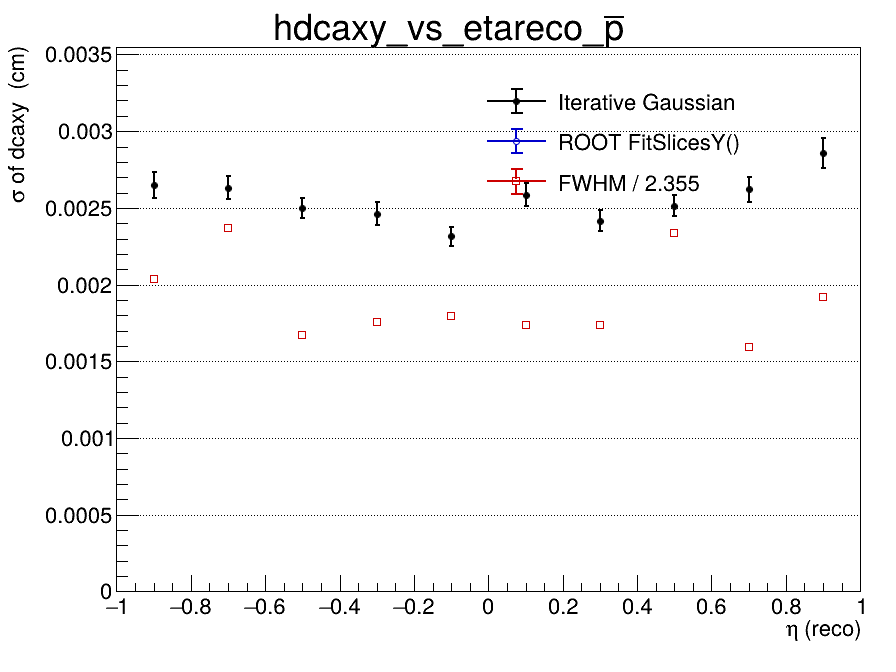

Data behind this chart, as committed beside it:
x_low, x_high, x_center, entries, iterative_mean, iterative_mean_error, iterative_sigma, iterative_sigma_error, iterative_chi2_ndf, iterative_iterations, iterative_fit_status, fitslicesy_sigma, fitslicesy_sigma_error, fwhm, fwhm_sigma
-1, -0.8, -0.9, 1734, 8.55318922729e-05, 7.56158833001e-05, 0.002649, 8.38045680588e-05, 1.313, 2, 0, 0, 0, 0.004794, 0.002036
-0.8, -0.6, -0.7, 1889, 9.4529467942e-05, 7.12968416356e-05, 0.002631, 7.47327212213e-05, 0.9962, 2, 0, 0, 0, 0.005583, 0.002371
-0.6, -0.4, -0.5, 1977, 6.70049641653e-05, 6.5630877265e-05, 0.002499, 6.80996700788e-05, 1.96, 2, 0, 0, 0, 0.003928, 0.001668
-0.4, -0.2, -0.3, 2013, 0.0001983, 6.42226893294e-05, 0.002462, 7.36607599733e-05, 1.741, 3, 0, 0, 0, 0.004132, 0.001755
-0.2, 0, -0.1, 2050, 8.30231233648e-05, 5.96961633241e-05, 0.002313, 6.3728154858e-05, 1.38, 4, 0, 0, 0, 0.00423, 0.001796
0, 0.2, 0.1, 1985, -1.41450770168e-06, 6.81186403801e-05, 0.002587, 7.69924742719e-05, 1.35, 2, 0, 0, 0, 0.004083, 0.001734
0.2, 0.4, 0.3, 1968, -7.55715887933e-05, 6.29754742625e-05, 0.002417, 6.85637602283e-05, 1.46, 3, 0, 0, 0, 0.004095, 0.001739
0.4, 0.6, 0.5, 1931, -4.61260597589e-05, 6.58345510382e-05, 0.002514, 6.75239833346e-05, 0.5898, 2, 0, 0, 0, 0.005502, 0.002336
0.6, 0.8, 0.7, 1846, 0.0001517, 7.23125265151e-05, 0.00262, 8.27984620352e-05, 1.528, 2, 0, 0, 0, 0.003747, 0.001591
0.8, 1, 0.9, 1693, 9.46467882842e-05, 8.61303154013e-05, 0.002857, 9.98690997926e-05, 1.257, 2, 0, 0, 0, 0.004514, 0.001917
